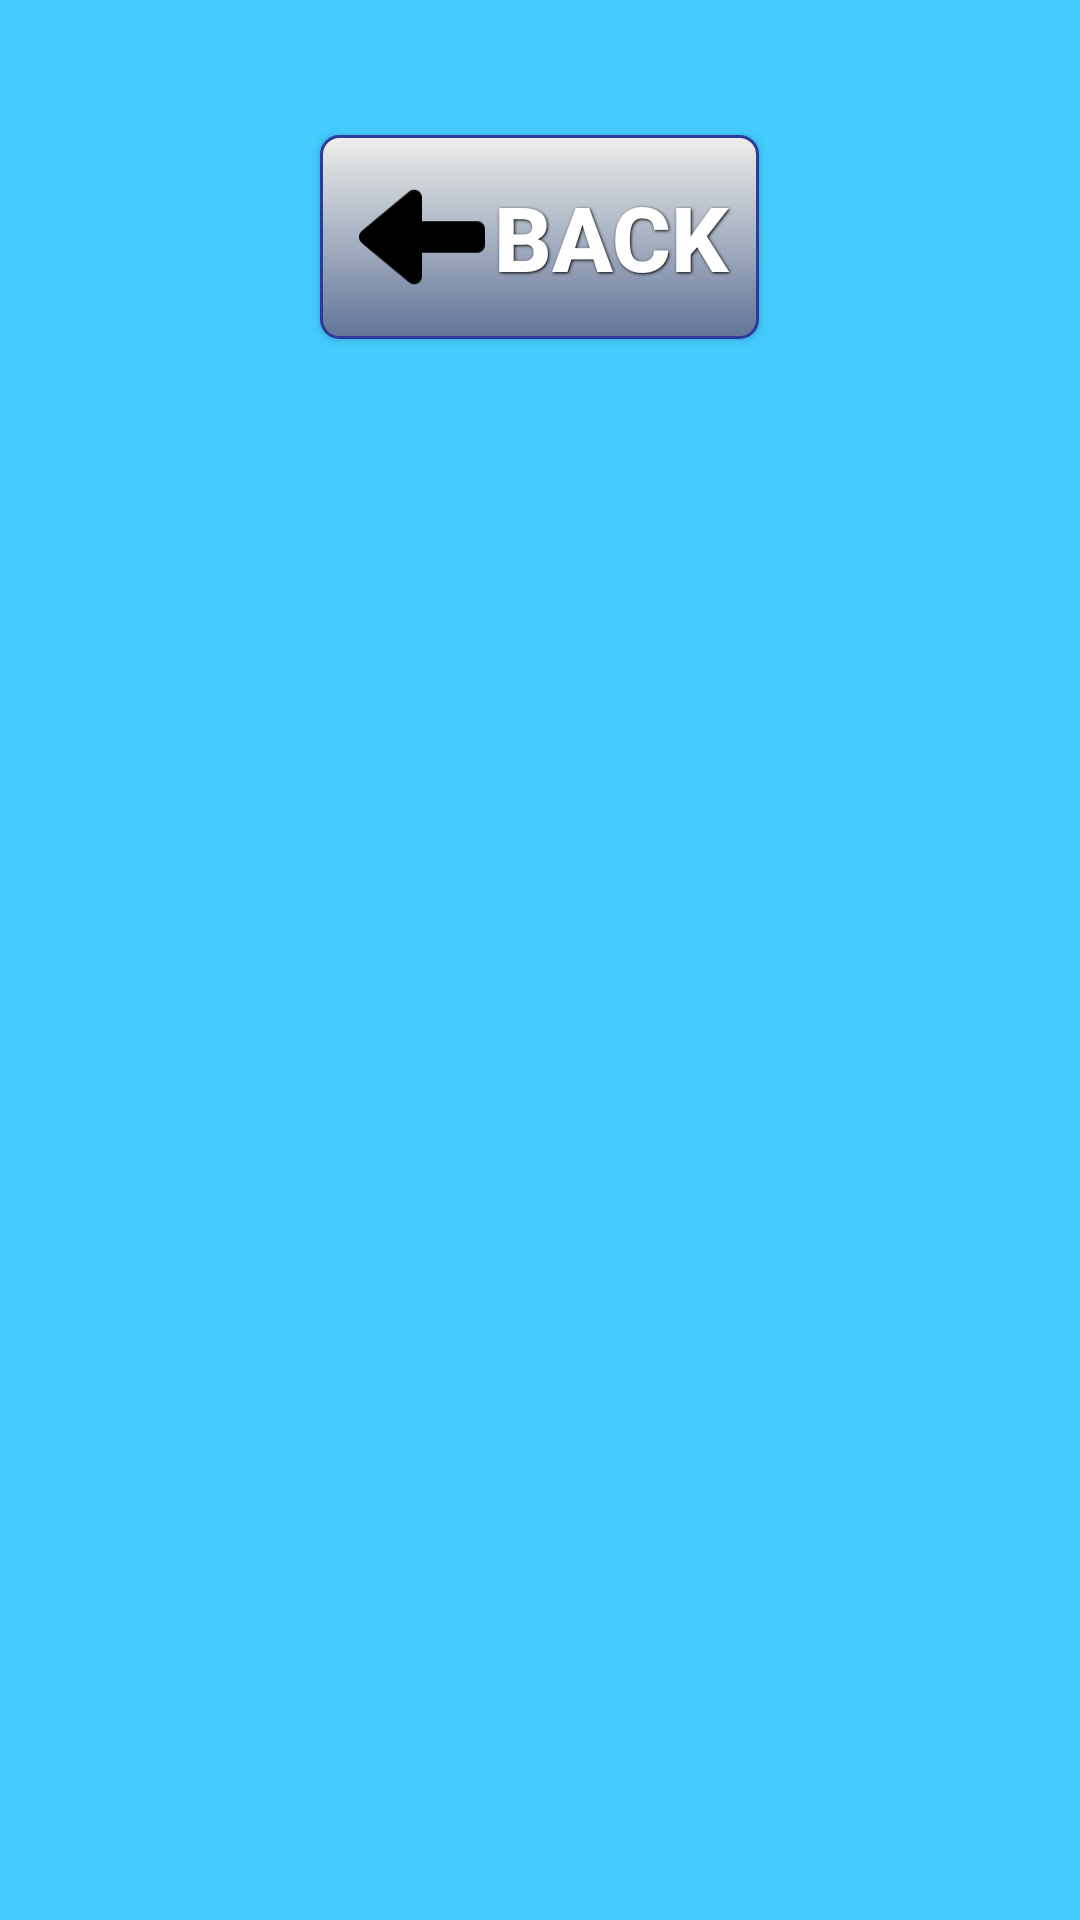

Layout XML and referenced resources for this Android screen:
<!-- AndroidManifest.xml: application theme AppTheme -->
<!-- res/layout/activity_network_list.xml -->
<?xml version="1.0" encoding="utf-8"?>
<LinearLayout xmlns:android="http://schemas.android.com/apk/res/android"
    xmlns:tools="http://schemas.android.com/tools" android:layout_width="match_parent"
    android:layout_height="match_parent" android:paddingLeft="@dimen/activity_horizontal_margin"
    android:paddingRight="@dimen/activity_horizontal_margin"
    android:paddingTop="@dimen/activity_vertical_margin"
    android:paddingBottom="@dimen/activity_vertical_margin"
    android:background="@color/home_bg_color"
    android:orientation="vertical"
    tools:context=".WifiDetails"
    android:id="@+id/wifiLinear">

    
    <ScrollView
        android:layout_width="fill_parent"
        android:layout_height="wrap_content"
        android:layout_gravity="center"
        android:gravity="center">

        
        <LinearLayout
            android:layout_width="fill_parent"
            android:layout_height="fill_parent"
            android:orientation="vertical"
            android:layout_gravity="center_horizontal"
            android:gravity="center">
            
            <TextView
                android:id="@+id/networkText"
                android:layout_width="fill_parent"
                android:layout_height="wrap_content"
                android:layout_gravity="center_horizontal"
                android:gravity="center"
                android:textColor="@color/black"
                android:textStyle="bold"
                android:typeface="sans"
                android:fontFamily="sans-serif-medium"
                android:textSize="20dp"/>

            <LinearLayout
                android:layout_width="fill_parent"
                android:layout_height="wrap_content"
                android:paddingTop="15dp"
                android:layout_gravity="center"
                android:gravity="center">
                
                <Button
                    android:id="@+id/button6"
                    android:layout_width="wrap_content"
                    android:layout_height="wrap_content"
                    android:typeface="sans"
                    android:fontFamily="sans-serif-medium"
                    android:text="Back"
                    android:drawableLeft="@mipmap/backarrow"
                    android:background="@drawable/custom_button"
                    style="@style/button_text"
                    />
            </LinearLayout>
        </LinearLayout>
    </ScrollView>
</LinearLayout>
<!-- resources referenced by this layout -->
<resources>
  <color name="black">#000</color>
  <color name="home_bg_color">#4cf</color>
  <!-- drawable custom_button (drawable) -->
  <?xml version="1.0" encoding="utf-8"?>
  <selector xmlns:android="http://schemas.android.com/apk/res/android">
      
      <item android:state_pressed="true" >
          <shape>
              <solid
                  android:color="#8a9dce" />
              <stroke
                  android:width="1dp"
                  android:color="#999694" />
              <corners
                  android:radius="6dp" />
              <padding
                  android:left="10dp"
                  android:top="10dp"
                  android:right="10dp"
                  android:bottom="10dp" />
          </shape>
      </item>
      
      <item>
          <shape>
              <gradient
                  android:startColor="#efefeb"
                  android:endColor="#617599"
                  android:angle="270" />
              <stroke
                  android:width="1dp"
                  android:color="#2e3a99" />
              <corners
                  android:radius="6dp" />
              <padding
                  android:left="10dp"
                  android:top="10dp"
                  android:right="10dp"
                  android:bottom="10dp" />
          </shape>
      </item>
  </selector>
  <!-- mipmap backarrow: png bitmap (mipmap-hdpi, 499 bytes) -->
  <style name="button_text">
          <item name="android:layout_width">fill_parent</item>
          <item name="android:layout_height">wrap_content</item>
          <item name="android:textColor">#ffffff</item>
          <item name="android:gravity">center</item>
          <item name="android:layout_margin">3dp</item>
          <item name="android:textSize">30dp</item>
          <item name="android:textStyle">bold</item>
          <item name="android:shadowColor">#000000</item>
          <item name="android:shadowDx">1</item>
          <item name="android:shadowDy">1</item>
          <item name="android:shadowRadius">2</item>
      </style>
  <style name="AppTheme" parent="Theme.AppCompat.Light.DarkActionBar">
          
      </style>
</resources>
